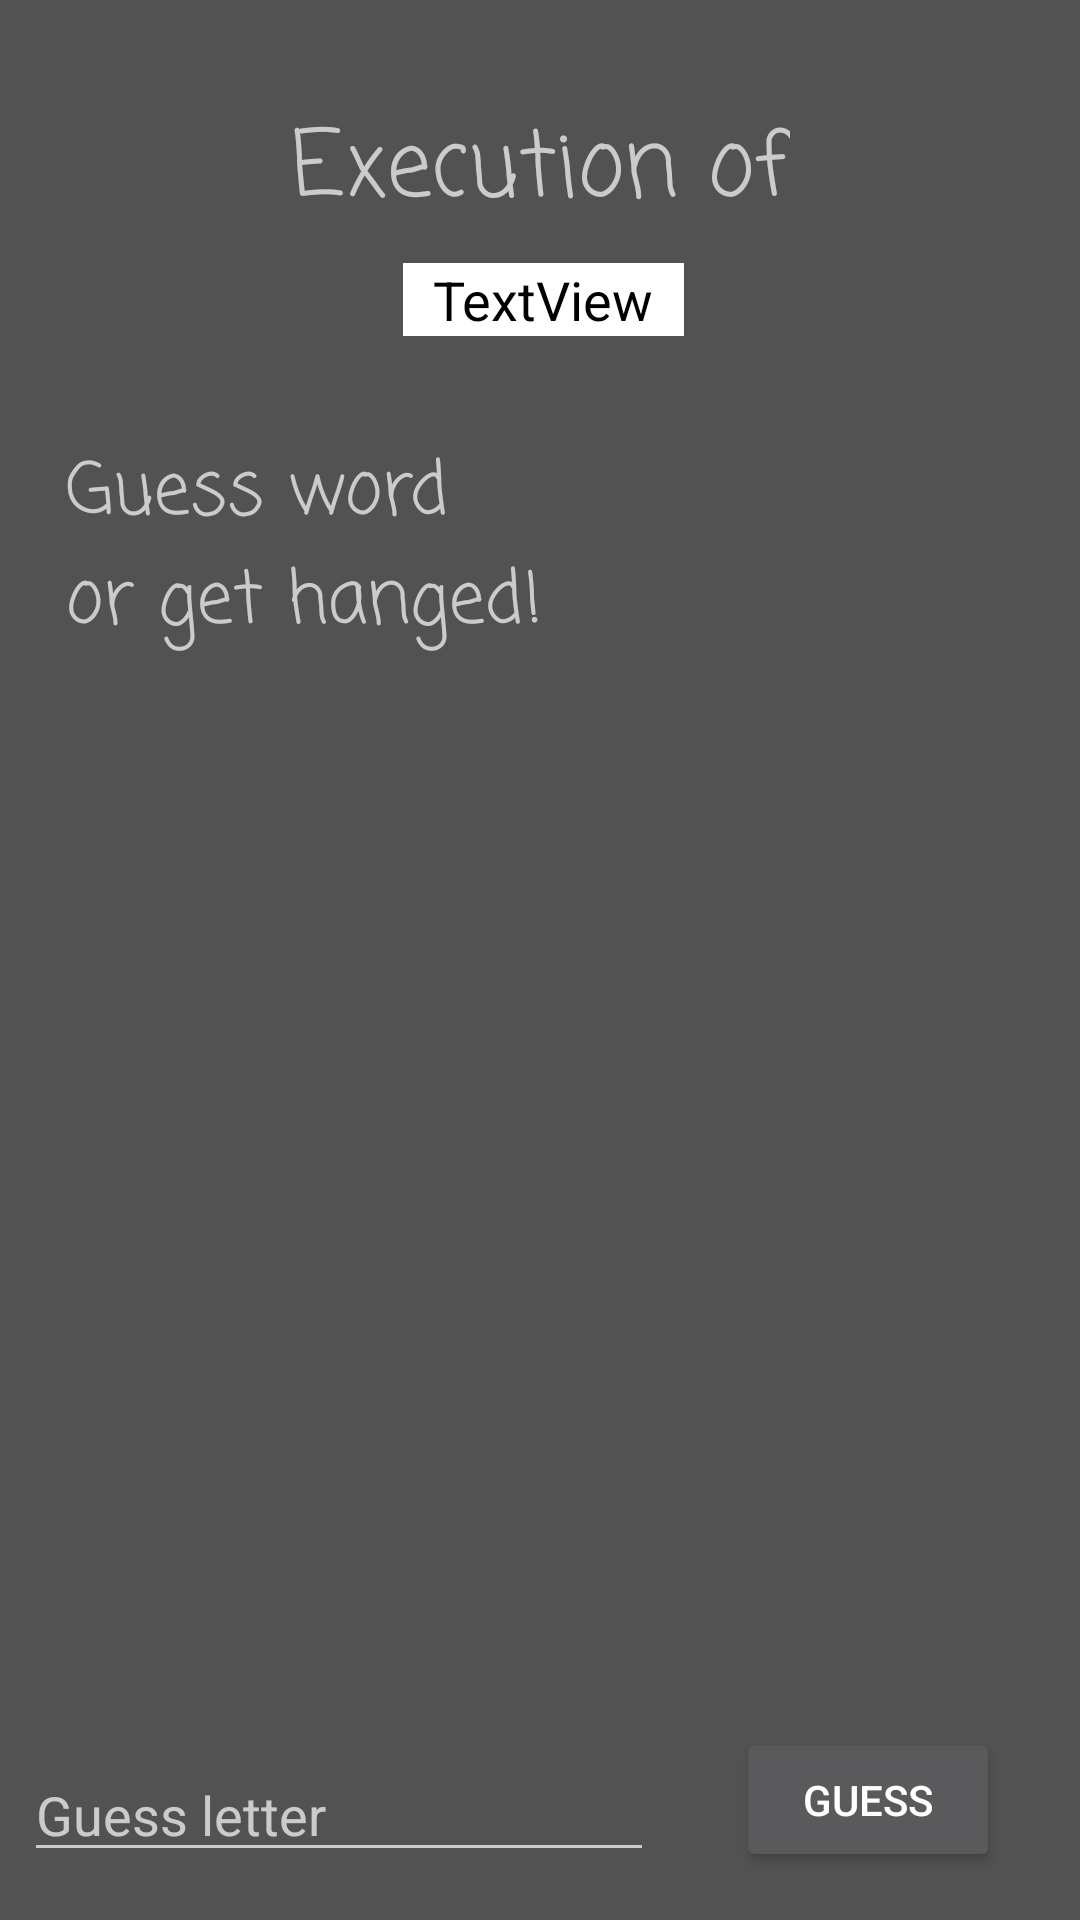

Here is an Android app screen rendered from its layout file. Give the layout XML and the strings, colors and styles it references.
<!-- AndroidManifest.xml: application theme AppTheme -->
<!-- res/layout/activity_game.xml -->
<?xml version="1.0" encoding="utf-8"?>
<android.support.constraint.ConstraintLayout xmlns:android="http://schemas.android.com/apk/res/android"
    xmlns:app="http://schemas.android.com/apk/res-auto"
    xmlns:tools="http://schemas.android.com/tools"
    android:layout_width="match_parent"
    android:layout_height="match_parent"
    tools:context="se.koolsport.hangmanpat.GameActivity">

    <TextView
        android:id="@+id/textView3"
        android:layout_width="wrap_content"
        android:layout_height="wrap_content"
        android:fontFamily="casual"
        android:text="@string/youareex"
        android:textSize="30sp"
        app:layout_constraintTop_toTopOf="parent"
        android:layout_marginTop="34dp"
        app:layout_constraintLeft_toLeftOf="parent"
        tools:layout_constraintLeft_creator="1"
        app:layout_constraintRight_toRightOf="parent"
        tools:layout_constraintRight_creator="1"/>

    <TextView
        android:id="@+id/textView4"
        android:layout_width="wrap_content"
        android:layout_height="wrap_content"
        android:background="@android:color/white"
        android:paddingLeft="10dp"
        android:paddingRight="10dp"
        android:text="TextView"
        android:textColor="@android:color/black"
        android:textSize="18sp"
        tools:layout_constraintRight_creator="1"
        tools:layout_constraintLeft_creator="1"
        android:layout_marginTop="8dp"
        app:layout_constraintTop_toBottomOf="@+id/textView3"
        app:layout_constraintLeft_toLeftOf="parent"
        app:layout_constraintRight_toRightOf="parent"
        app:layout_constraintHorizontal_bias="0.504"/>

    <ImageView
        android:id="@+id/imageView3"
        android:layout_width="wrap_content"
        android:layout_height="wrap_content"
        app:srcCompat="@drawable/hang10"
        tools:layout_constraintRight_creator="1"
        android:layout_marginEnd="46dp"
        android:layout_marginRight="46dp"
        app:layout_constraintRight_toRightOf="parent"
        tools:layout_constraintTop_creator="1"
        android:layout_marginTop="138dp"
        app:layout_constraintTop_toTopOf="parent"/>

    <EditText
        android:id="@+id/userInput"
        android:layout_width="wrap_content"
        android:layout_height="wrap_content"
        android:layout_marginLeft="8dp"
        android:ems="10"
        android:hint="@string/guesshint"
        android:inputType="textPersonName"
        android:text="@string/guess"
        app:layout_constraintLeft_toLeftOf="parent"
        android:layout_marginStart="8dp"
        app:layout_constraintBottom_toBottomOf="parent"
        android:layout_marginBottom="16dp"
        />

    <Button
        android:id="@+id/guessButton"
        android:layout_width="wrap_content"
        android:layout_height="wrap_content"
        android:layout_marginEnd="8dp"
        android:layout_marginLeft="8dp"
        android:layout_marginRight="8dp"
        android:layout_marginStart="8dp"
        android:onClick="guessButton"
        android:text="@string/guessButton"
        app:layout_constraintHorizontal_bias="0.508"
        app:layout_constraintLeft_toRightOf="@+id/userInput"
        app:layout_constraintRight_toRightOf="parent"
        app:layout_constraintBottom_toBottomOf="parent"
        android:layout_marginBottom="16dp"/>

    <TextView
        android:id="@+id/lettersGuessed"
        android:layout_width="wrap_content"
        android:layout_height="wrap_content"
        android:gravity="center_horizontal"
        android:text="TextView"
        android:textSize="18sp"
        tools:layout_constraintTop_creator="1"
        android:layout_marginLeft="22dp"
        app:layout_constraintLeft_toLeftOf="parent"
        android:layout_marginStart="22dp"
        android:layout_marginBottom="40dp"
        app:layout_constraintBottom_toTopOf="@+id/userInput"
        android:layout_marginTop="22dp"
        app:layout_constraintTop_toBottomOf="@+id/hiddenWord"
        app:layout_constraintVertical_bias="0.518"/>

    <TextView
        android:id="@+id/hiddenWord"
        android:layout_width="wrap_content"
        android:layout_height="wrap_content"
        android:gravity="center_horizontal"
        android:textSize="46sp"
        tools:layout_constraintBottom_creator="1"
        tools:layout_constraintLeft_creator="1"
        tools:text="Test"
        android:layout_marginLeft="22dp"
        app:layout_constraintLeft_toLeftOf="parent"
        android:layout_marginStart="22dp"
        app:layout_constraintBottom_toBottomOf="parent"
        android:layout_marginBottom="97dp"/>

    <TextView
        android:id="@+id/textView11"
        android:layout_width="wrap_content"
        android:layout_height="wrap_content"
        android:layout_marginLeft="22dp"
        android:layout_marginStart="22dp"
        android:layout_marginTop="8dp"
        android:fontFamily="casual"
        android:text="@string/findWord"
        android:textSize="24sp"
        app:layout_constraintLeft_toLeftOf="parent"
        app:layout_constraintTop_toTopOf="@+id/imageView3"
        tools:layout_constraintLeft_creator="1"/>
</android.support.constraint.ConstraintLayout>
<!-- resources referenced by this layout -->
<resources>
  <string name="findWord">Guess word\nor get hanged!</string>
  <string name="guess" />
  <string name="guessButton">Guess</string>
  <string name="guesshint">Guess letter</string>
  <string name="youareex">Execution of</string>
  <style name="AppTheme" parent="Theme.AppCompat.NoActionBar">
          
          <item name="colorPrimary">@color/colorPrimary</item>
          <item name="colorPrimaryDark">@color/colorPrimaryDark</item>
          <item name="colorAccent">@color/colorAccent</item>
          <item name="android:colorPrimaryDark">#EF9A9A</item>
          <item name="android:colorAccent">@android:color/holo_orange_dark</item>
          <item name="android:colorBackground">@color/gray</item>
      </style>
  <color name="colorPrimary">#3F51B5</color>
  <color name="colorPrimaryDark">#303F9F</color>
  <color name="colorAccent">#FF4081</color>
  <color name="gray">#FF525252</color>
</resources>
